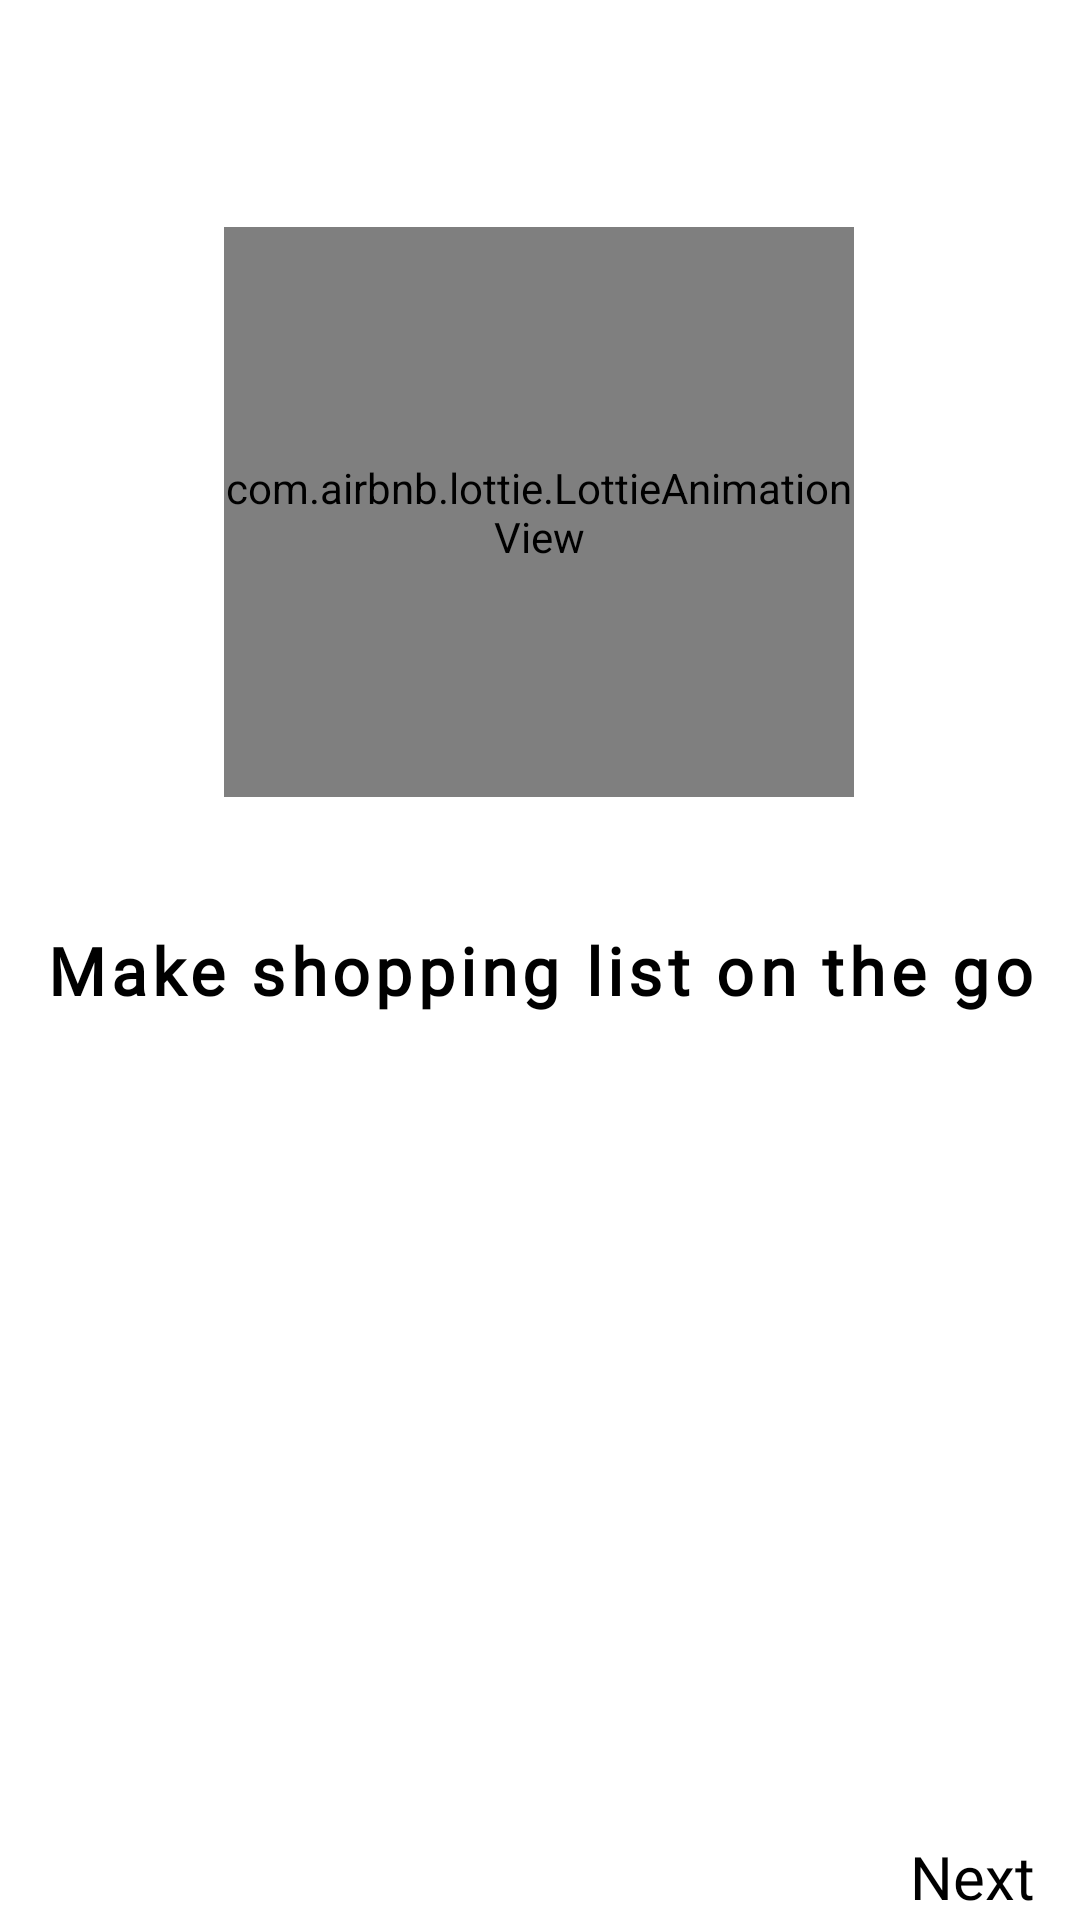

Layout XML and referenced resources for this Android screen:
<!-- AndroidManifest.xml: application theme AppTheme -->
<!-- res/layout/fragment_first.xml -->
<androidx.constraintlayout.widget.ConstraintLayout xmlns:android="http://schemas.android.com/apk/res/android"
    xmlns:tools="http://schemas.android.com/tools"
    android:layout_width="match_parent"
    android:layout_height="match_parent"
    xmlns:app="http://schemas.android.com/apk/res-auto"
    tools:context="OnBoard.FirstFrag">

    <TextView
        android:id="@+id/textView2"
        android:layout_width="wrap_content"
        android:layout_height="wrap_content"
        android:layout_marginTop="43dp"
        android:fontFamily="@font/amaranth"
        android:letterSpacing="0.08"
        android:text="Make shopping list on the go"
        android:textColor="#000000"
        android:textSize="22sp"
        android:textStyle="bold"
        app:layout_constraintBottom_toBottomOf="parent"
        app:layout_constraintEnd_toEndOf="parent"
        app:layout_constraintStart_toStartOf="parent"
        app:layout_constraintTop_toBottomOf="@+id/lottieAnimationView2"
        app:layout_constraintVertical_bias="0.0" />

    <com.airbnb.lottie.LottieAnimationView
        android:id="@+id/lottieAnimationView2"
        android:layout_width="210sp"
        android:layout_height="190dp"
        app:layout_constraintBottom_toBottomOf="parent"
        app:layout_constraintEnd_toEndOf="parent"
        app:layout_constraintHorizontal_bias="0.497"
        app:layout_constraintStart_toStartOf="parent"
        app:layout_constraintTop_toTopOf="parent"
        app:layout_constraintVertical_bias="0.168"
        app:lottie_autoPlay="true"
        app:lottie_loop="true"
        app:lottie_rawRes="@raw/shopping_cart" />

    <TextView
        android:id="@+id/next0ID"
        android:layout_width="wrap_content"
        android:layout_height="wrap_content"
        android:layout_marginEnd="15dp"
        android:layout_marginBottom="1dp"
        android:fontFamily="@font/amaranth"
        android:text="Next"
        android:textColor="#000000"
        android:textSize="20sp"
        app:layout_constraintBottom_toBottomOf="parent"
        app:layout_constraintEnd_toEndOf="parent" />

</androidx.constraintlayout.widget.ConstraintLayout>
<!-- resources referenced by this layout -->
<resources>
  <style name="AppTheme" parent="Theme.MaterialComponents.Light.NoActionBar">
          
          <item name="colorPrimary">@color/colorPrimary</item>
          <item name="colorPrimaryDark">@color/colorPrimaryDark</item>
          <item name="colorAccent">@color/colorAccent</item>
          <item name="android:windowLightStatusBar">true</item>
      </style>
  <color name="colorPrimary">#FFCA19</color>
  <color name="colorPrimaryDark">#FFCA19</color>
  <color name="colorAccent">#FFCA19</color>
</resources>
